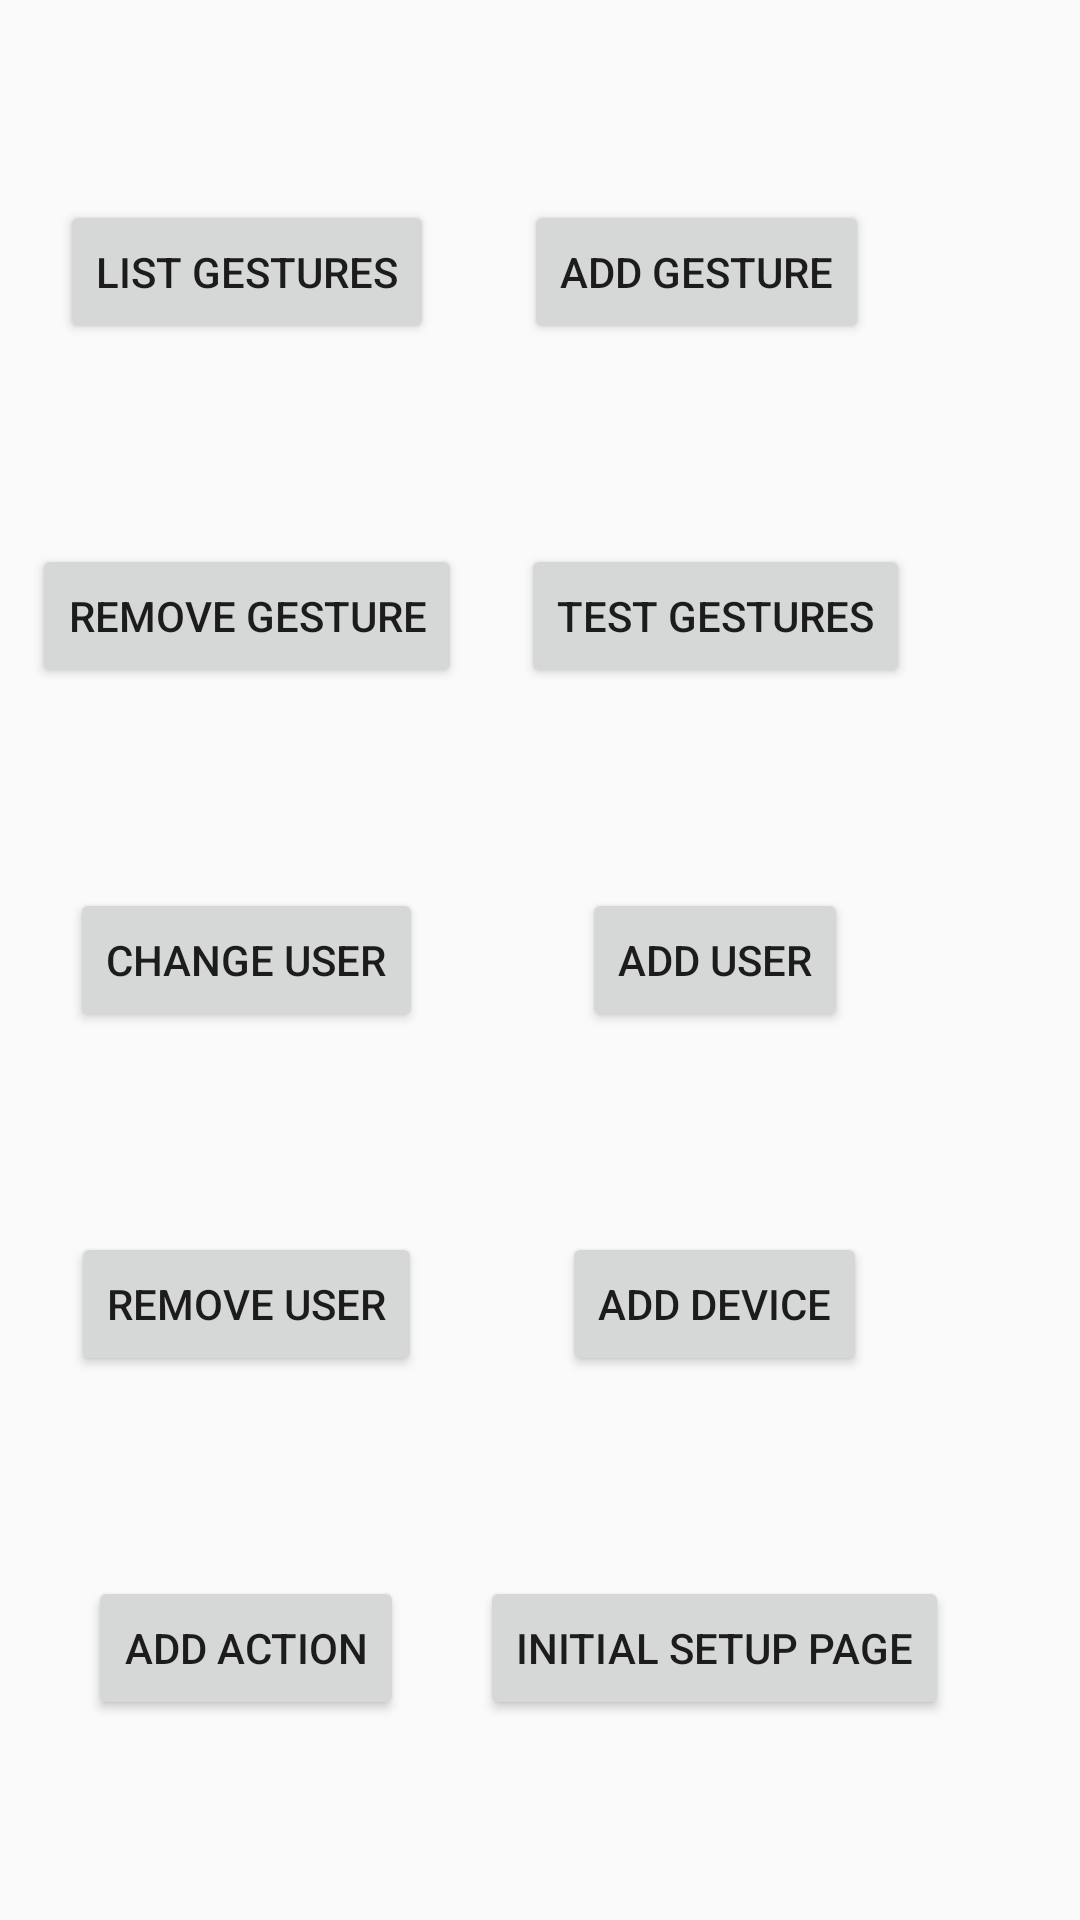

Produce the Android XML layout that renders to this screen, including the resource entries it uses.
<!-- AndroidManifest.xml: application theme AppTheme -->
<!-- res/layout/activity_interface.xml -->
<?xml version="1.0" encoding="utf-8"?>
<androidx.constraintlayout.widget.ConstraintLayout xmlns:android="http://schemas.android.com/apk/res/android"
    xmlns:app="http://schemas.android.com/apk/res-auto"
    xmlns:tools="http://schemas.android.com/tools"
    android:layout_width="match_parent"
    android:layout_height="match_parent"
    tools:context="com.rls.smug_interface.Interface">

    <Button
        android:id="@+id/lstGstBtn"
        android:layout_width="wrap_content"
        android:layout_height="wrap_content"
        android:text="list gestures"
        app:layout_constraintBottom_toTopOf="@+id/rmGstBtn"
        app:layout_constraintEnd_toEndOf="@+id/rmGstBtn"
        app:layout_constraintHorizontal_bias="0.5"
        app:layout_constraintStart_toStartOf="@+id/rmGstBtn"
        app:layout_constraintTop_toTopOf="parent" />

    <Button
        android:id="@+id/addGstBtn"
        android:layout_width="wrap_content"
        android:layout_height="wrap_content"
        android:text="add gesture"
        app:layout_constraintBottom_toTopOf="@+id/tstGesBtn"
        app:layout_constraintEnd_toEndOf="@+id/tstGesBtn"
        app:layout_constraintHorizontal_bias="0.066"
        app:layout_constraintStart_toStartOf="@+id/tstGesBtn"
        app:layout_constraintTop_toTopOf="parent" />

    <Button
        android:id="@+id/rmGstBtn"
        android:layout_width="wrap_content"
        android:layout_height="wrap_content"
        android:text="remove gesture"
        app:layout_constraintBottom_toTopOf="@+id/chgUsrBtn"
        app:layout_constraintEnd_toEndOf="@+id/chgUsrBtn"
        app:layout_constraintHorizontal_bias="0.5"
        app:layout_constraintStart_toStartOf="@+id/chgUsrBtn"
        app:layout_constraintTop_toBottomOf="@+id/lstGstBtn" />

    <Button
        android:id="@+id/tstGesBtn"
        android:layout_width="wrap_content"
        android:layout_height="wrap_content"
        android:text="Test Gestures"
        app:layout_constraintBottom_toTopOf="@+id/addUsrBtn"
        app:layout_constraintEnd_toEndOf="@+id/addUsrBtn"
        app:layout_constraintHorizontal_bias="0.5"
        app:layout_constraintStart_toStartOf="@+id/addUsrBtn"
        app:layout_constraintTop_toBottomOf="@+id/addGstBtn" />

    <Button
        android:id="@+id/chgUsrBtn"
        android:layout_width="wrap_content"
        android:layout_height="wrap_content"
        android:text="change user"
        app:layout_constraintBottom_toTopOf="@+id/rmUsrBtn"
        app:layout_constraintEnd_toEndOf="@+id/rmUsrBtn"
        app:layout_constraintHorizontal_bias="0.5"
        app:layout_constraintStart_toStartOf="@+id/rmUsrBtn"
        app:layout_constraintTop_toBottomOf="@+id/rmGstBtn" />

    <Button
        android:id="@+id/addUsrBtn"
        android:layout_width="wrap_content"
        android:layout_height="wrap_content"
        android:text="add user"
        app:layout_constraintBottom_toTopOf="@+id/addDeviceBtn"
        app:layout_constraintEnd_toEndOf="@+id/addDeviceBtn"
        app:layout_constraintHorizontal_bias="0.5"
        app:layout_constraintStart_toStartOf="@+id/addDeviceBtn"
        app:layout_constraintTop_toBottomOf="@+id/tstGesBtn" />

    <Button
        android:id="@+id/exitBtn"
        android:layout_width="wrap_content"
        android:layout_height="wrap_content"
        android:text="initial setup page"
        app:layout_constraintBottom_toBottomOf="parent"
        app:layout_constraintEnd_toEndOf="parent"
        app:layout_constraintHorizontal_bias="0.786"
        app:layout_constraintStart_toStartOf="parent"
        app:layout_constraintTop_toBottomOf="@+id/addDeviceBtn" />

    <Button
        android:id="@+id/addActionBtn"
        android:layout_width="wrap_content"
        android:layout_height="wrap_content"
        android:layout_marginStart="4dp"
        android:text="add Action"
        app:layout_constraintBottom_toBottomOf="parent"
        app:layout_constraintEnd_toStartOf="@+id/exitBtn"
        app:layout_constraintStart_toStartOf="parent"
        app:layout_constraintTop_toBottomOf="@+id/rmUsrBtn" />

    <Button
        android:id="@+id/addDeviceBtn"
        android:layout_width="wrap_content"
        android:layout_height="wrap_content"
        android:text="add device"
        app:layout_constraintBottom_toTopOf="@+id/exitBtn"
        app:layout_constraintEnd_toEndOf="@+id/exitBtn"
        app:layout_constraintHorizontal_bias="0.5"
        app:layout_constraintStart_toStartOf="@+id/exitBtn"
        app:layout_constraintTop_toBottomOf="@+id/addUsrBtn" />

    <Button
        android:id="@+id/rmUsrBtn"
        android:layout_width="wrap_content"
        android:layout_height="wrap_content"
        android:text="Remove user"
        app:layout_constraintBottom_toTopOf="@+id/addActionBtn"
        app:layout_constraintEnd_toEndOf="@+id/addActionBtn"
        app:layout_constraintHorizontal_bias="0.5"
        app:layout_constraintStart_toStartOf="@+id/addActionBtn"
        app:layout_constraintTop_toBottomOf="@+id/chgUsrBtn" />

</androidx.constraintlayout.widget.ConstraintLayout>
<!-- resources referenced by this layout -->
<resources>
  <style name="AppTheme" parent="Theme.AppCompat.Light.DarkActionBar">
          
          <item name="colorPrimary">@color/colorPrimary</item>
          <item name="colorPrimaryDark">@color/colorPrimaryDark</item>
          <item name="colorAccent">@color/colorAccent</item>
      </style>
  <color name="colorPrimary">#008577</color>
  <color name="colorPrimaryDark">@android:color/background_dark</color>
  <color name="colorAccent">#D81B60</color>
</resources>
